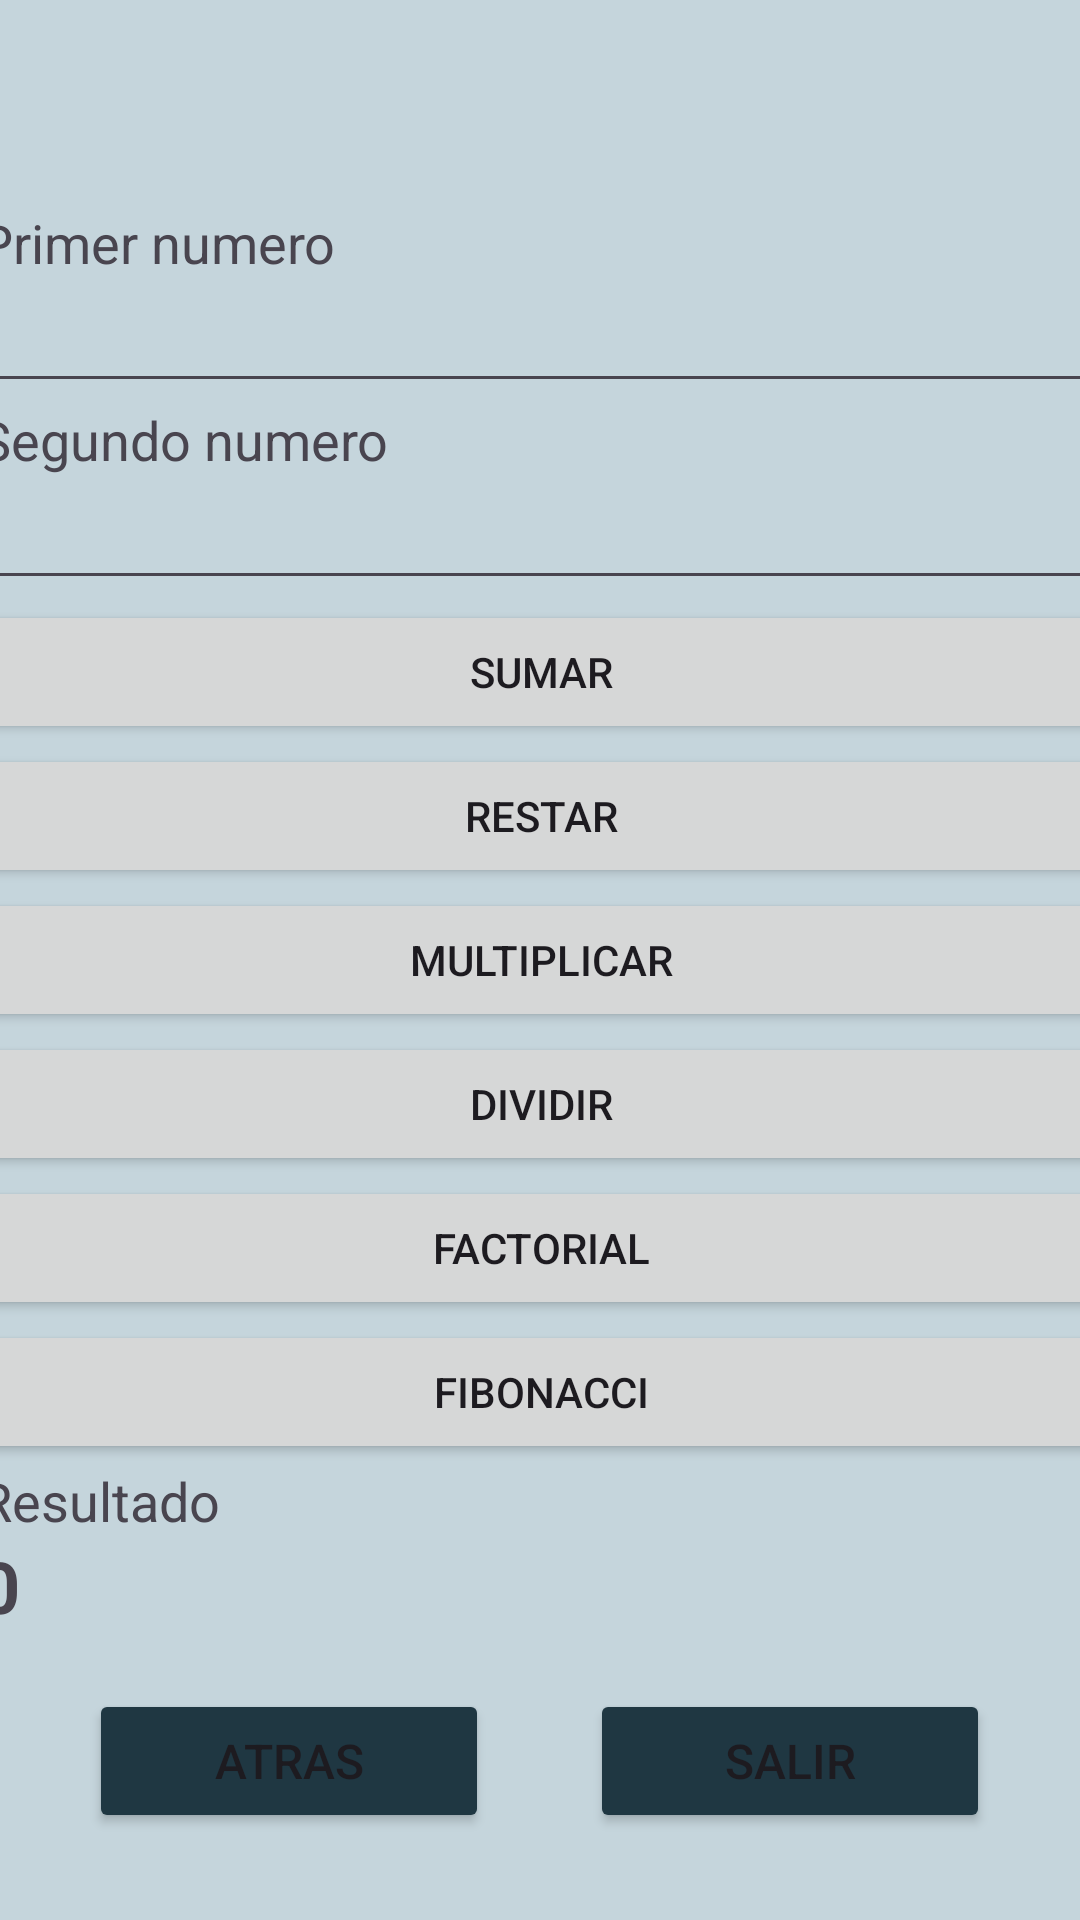

Produce the Android XML layout that renders to this screen, including the resource entries it uses.
<!-- AndroidManifest.xml: application theme Theme.Mycalculadora2 -->
<!-- res/layout/activity_main2.xml -->
<?xml version="1.0" encoding="utf-8"?>
<androidx.constraintlayout.widget.ConstraintLayout xmlns:android="http://schemas.android.com/apk/res/android"
    xmlns:app="http://schemas.android.com/apk/res-auto"
    xmlns:tools="http://schemas.android.com/tools"
    android:layout_width="match_parent"
    android:layout_height="match_parent"
    android:background="#C5D5DC"
    tools:context=".MainActivity2">

    <LinearLayout
        android:id="@+id/linearLayout"
        android:layout_width="375dp"
        android:layout_height="503dp"
        android:orientation="vertical"
        app:layout_constraintBottom_toBottomOf="parent"
        app:layout_constraintEnd_toEndOf="parent"
        app:layout_constraintStart_toStartOf="parent"
        app:layout_constraintTop_toTopOf="parent">

        <TextView
            android:id="@+id/textView"
            android:layout_width="match_parent"
            android:layout_height="wrap_content"
            android:text="Primer numero"
            android:textSize="18sp" />

        <EditText
            android:id="@+id/txtNro1"
            android:layout_width="match_parent"
            android:layout_height="wrap_content"
            android:ems="10"
            android:inputType="number" />

        <TextView
            android:id="@+id/textView3"
            android:layout_width="match_parent"
            android:layout_height="wrap_content"
            android:text="Segundo numero"
            android:textSize="18sp" />

        <EditText
            android:id="@+id/txtNro2"
            android:layout_width="match_parent"
            android:layout_height="wrap_content"
            android:ems="10"
            android:inputType="number" />

        <Button
            android:id="@+id/btSumar"
            android:layout_width="match_parent"
            android:layout_height="wrap_content"
            android:text="Sumar" />

        <Button
            android:id="@+id/btRestar"
            android:layout_width="match_parent"
            android:layout_height="wrap_content"
            android:text="Restar" />

        <Button
            android:id="@+id/btMultiplicar"
            android:layout_width="match_parent"
            android:layout_height="wrap_content"
            android:text="Multiplicar" />

        <Button
            android:id="@+id/btDividir"
            android:layout_width="match_parent"
            android:layout_height="wrap_content"
            android:text="Dividir" />

        <Button
            android:id="@+id/btfactorial"
            android:layout_width="match_parent"
            android:layout_height="wrap_content"
            android:text="Factorial" />

        <Button
            android:id="@+id/btfibonacci"
            android:layout_width="match_parent"
            android:layout_height="wrap_content"
            android:text="Fibonacci" />

        <TextView
            android:id="@+id/textView5"
            android:layout_width="match_parent"
            android:layout_height="wrap_content"
            android:text="Resultado"
            android:textSize="18sp" />

        <TextView
            android:id="@+id/tvResultado"
            android:layout_width="match_parent"
            android:layout_height="wrap_content"
            android:text="0"
            android:textSize="24sp"
            android:textStyle="bold" />

    </LinearLayout>

    <Button
        android:id="@+id/btn_Atras"
        android:layout_width="400px"
        android:layout_height="wrap_content"
        android:backgroundTint="#1F3742"
        android:text="Atras"
        android:textSize="16sp"
        app:layout_constraintBottom_toBottomOf="parent"
        app:layout_constraintEnd_toEndOf="parent"
        app:layout_constraintHorizontal_bias="0.131"
        app:layout_constraintStart_toStartOf="parent"
        app:layout_constraintTop_toTopOf="parent"
        app:layout_constraintVertical_bias="0.951" />

    <Button
        android:id="@+id/btn_Salir"
        android:layout_width="400px"
        android:layout_height="wrap_content"
        android:backgroundTint="#1F3742"
        android:text="Salir"
        android:textSize="16sp"
        app:layout_constraintBottom_toBottomOf="parent"
        app:layout_constraintEnd_toEndOf="parent"
        app:layout_constraintHorizontal_bias="0.868"
        app:layout_constraintStart_toStartOf="parent"
        app:layout_constraintTop_toTopOf="parent"
        app:layout_constraintVertical_bias="0.951" />


</androidx.constraintlayout.widget.ConstraintLayout>
<!-- resources referenced by this layout -->
<resources>
  <style name="Theme.Mycalculadora2" parent="Base.Theme.Mycalculadora2" />
  <style name="Base.Theme.Mycalculadora2" parent="Theme.Material3.DayNight.NoActionBar">
          
          
      </style>
</resources>
